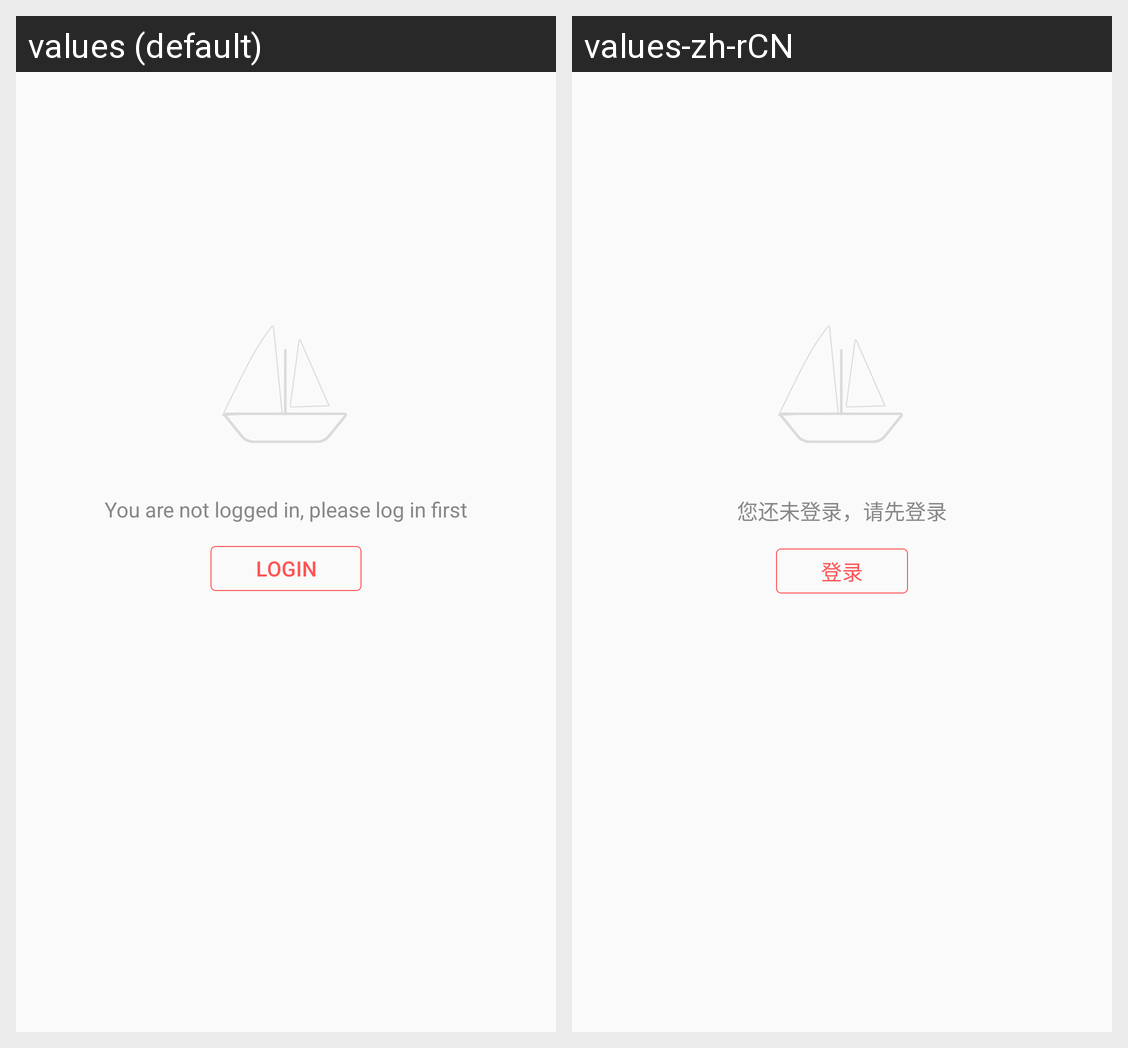

Locale-by-locale string values for the Android screen shown in this grid:
Android screen res/layout/offline_layout.xml rendered under 2 locales, left to right: values (default), values-zh-rCN. Device: Nexus 5 (rendered at 1080×1920; each locale shown at half size, 540×960, under a caption strip naming it); theme AppTheme.
Strings drawn on this screen, with the default value and each locale's value (text and hints the layout hard-codes, and strings that could not be matched under every locale, appear in the picture but are not listed):

app_offline_tip_text
  values: You are not logged in, please log in first
  values-zh-rCN: 您还未登录，请先登录

app_login_btn_text
  values: Login
  values-zh-rCN: 登录
